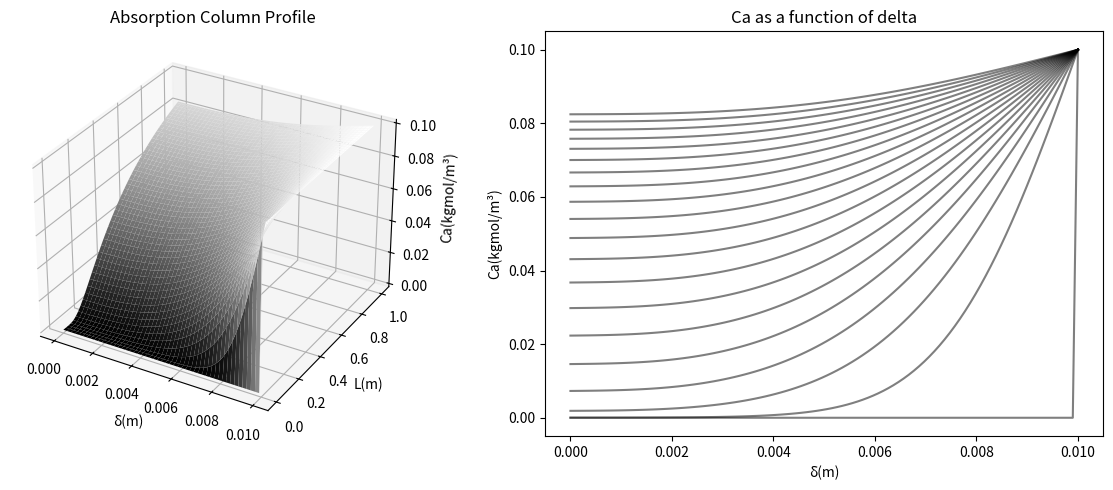

Reproduce this figure in Python.
import numpy as np
import matplotlib.pyplot as plt
from scipy.integrate import odeint

# 1. 파라미터 및 격자 설정
delt = 0.01
mu = 2.1e-5
C0 = 0.1
nx = 100  # 공간 격자 수
nt = 100  # 시간(또는 길이 L) 격자 수

x = np.linspace(0, 0.01, nx)
t = np.linspace(0, 1, nt)
dx = x[1] - x[0]

# 2. PDE 시스템 정의 (Method of Lines)
def pde_system(u, t):
    dudt = np.zeros_like(u)
    
    # 내부 점들에 대한 계산
    for i in range(1, nx - 1):
        # MATLAB의 c(x,t,u,DuDx) 부분: 속도 프로파일 계산
        c_val = 2 * (0.5) * (x[i]/delt - 0.5*(x[i]/delt)**2) / mu
        
        # 2차 중앙 차분 (f = DuDx이므로 df/dx = d^2u/dx^2)
        d2u_dx2 = (u[i+1] - 2*u[i] + u[i-1]) / dx**2
        
        dudt[i] = d2u_dx2 / c_val
    
    # 3. 경계 조건 (abbncon)
    # 왼쪽 (x=0): ql=1, pl=0 -> du/dx = 0 (Neumann)
    dudt[0] = (u[1] - u[0]) / dx # 단순화된 차분
    
    # 오른쪽 (x=delt): pr = ur - C0, qr=0 -> u = C0 (Dirichlet)
    # 실제 수치해석 시 경계값은 고정되므로 미분값은 0
    dudt[-1] = 0 
    
    return dudt

# 4. 초기 조건 (abitcon)
u0 = np.zeros(nx)
u0[-1] = C0  # 경계값 적용

# 5. PDE 풀기
sol = odeint(pde_system, u0, t)

# 6. 결과 시각화
fig = plt.figure(figsize=(12, 5))

# 왼쪽: 3D Surface Plot
ax1 = fig.add_subplot(1, 2, 1, projection='3d')
X, T = np.meshgrid(x, t)
surf = ax1.plot_surface(X, T, sol, cmap='gray', edgecolor='none', antialiased=True)
ax1.set_xlabel('δ(m)')
ax1.set_ylabel('L(m)')
ax1.set_zlabel('Ca(kgmol/m³)')
ax1.set_title('Absorption Column Profile')

# 오른쪽: 2D Line Plot
ax2 = fig.add_subplot(1, 2, 2)
for k in range(0, nt, 5):  # 100개를 다 그리면 너무 겹치므로 간격을 둠
    ax2.plot(x, sol[k, :], 'k', alpha=0.5)

ax2.set_xlabel('δ(m)')
ax2.set_ylabel('Ca(kgmol/m³)')
ax2.set_title('Ca as a function of delta')

plt.tight_layout()
plt.show()
